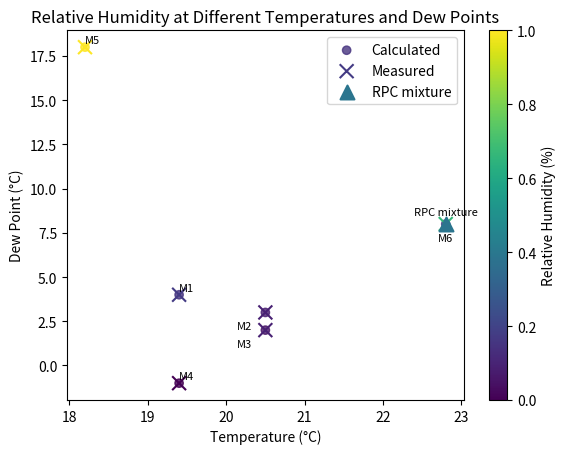

Source code (Python):
import matplotlib.pyplot as plt
import numpy as np

# Temperature and dew point values
temperature = [19.4, 20.5, 20.5, 19.4, 18.2, 22.8]
dew_point = [4, 3, 2, -1, 18, 8]

# Calculate relative humidity for each temperature-dew point pair
calculated_relative_humidity = []
for T, TD in zip(temperature, dew_point):
    RH = 100 * (np.exp(17.625 * TD / (243.04 + TD)) / np.exp(17.625 * T / (243.04 + T)))
    calculated_relative_humidity.append(RH)

# Measured relative humidity values
measured_relative_humidity = [35.5, 30.4, 30.4, 25, 85, 65]  # Add the measured RH for M6

# Print the calculated relative humidity with references
for i, RH in enumerate(calculated_relative_humidity):
    print("Calculated Relative Humidity for M{}: {:.2f}%".format(i+1, RH))

# Plotting
plt.scatter(temperature, dew_point, c=calculated_relative_humidity, cmap='viridis', alpha=0.8, label='Calculated')
plt.scatter(temperature, dew_point, c=measured_relative_humidity, cmap='viridis', marker='x', s=100, linewidths=1.5, label='Measured')

# Custom triangle marker for RPC mixture
RPC_Temperature = 22.8
RPC_Dew_point = 8
RPC_relative_humidity = 100 * (np.exp(17.625 * RPC_Dew_point / (243.04 + RPC_Dew_point)) / np.exp(17.625 * RPC_Temperature / (243.04 + RPC_Temperature)))

triangle_marker = '^'
triangle_size = 100
triangle_color = plt.cm.viridis(RPC_relative_humidity / 100)  # Map the color based on the relative humidity value

plt.scatter(RPC_Temperature, RPC_Dew_point, c=triangle_color, marker=triangle_marker, s=triangle_size, linewidths=1.5, label='RPC mixture')
plt.annotate("RPC mixture", (RPC_Temperature, RPC_Dew_point), textcoords="offset points", xytext=(0, 5), ha='center', va='bottom', fontsize=8)

plt.colorbar(label='Relative Humidity (%)')

# Add references as annotations to the data points with adjusted positions
offsets = [(5, 5), (-15, -10), (-15, -10), (5, 5), (5, 5), (0, -10), (-15, -10)]  # Adjust the offsets as needed for proper positioning
for i, (T, TD) in enumerate(zip(temperature, dew_point)):
    plt.annotate("M{}".format(i+1), (T, TD), textcoords="offset points", xytext=offsets[i], ha='center', va='center', fontsize=8)

plt.xlabel('Temperature (°C)')
plt.ylabel('Dew Point (°C)')
plt.title('Relative Humidity at Different Temperatures and Dew Points')

plt.legend()
plt.show()
